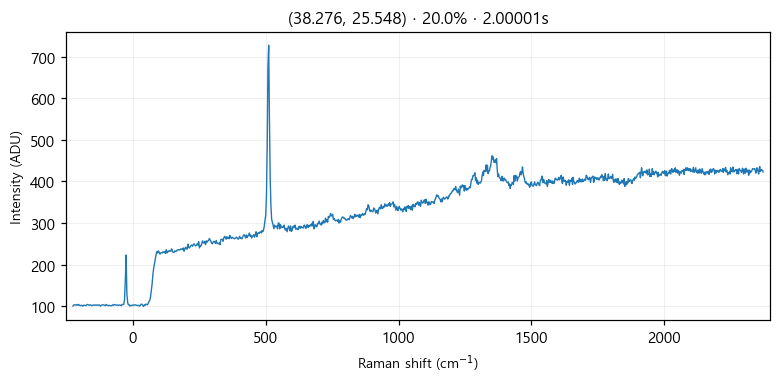

Data behind this chart, as committed beside it:
# laser_power_pct, 20.0
# exposure_time, 2
# laser_nm, 532
# mode, single
pixel_index, raman_shift_cm-1, wavelength_nm, intensity
0, -226.4, 525.7, 100.0
1, -223.3, 525.8, 103.0
2, -220.2, 525.9, 103.0
3, -217.2, 525.9, 103.0
4, -214.1, 526, 102.0
5, -211, 526.1, 104.0
6, -208, 526.2, 102.0
7, -204.9, 526.3, 104.0
8, -201.8, 526.4, 102.0
9, -198.8, 526.5, 101.0
10, -195.7, 526.5, 102.0
11, -192.7, 526.6, 102.0
12, -189.6, 526.7, 100.0
13, -186.5, 526.8, 102.0
14, -183.5, 526.9, 102.0
15, -180.4, 527, 102.0
16, -177.4, 527, 101.0
17, -174.3, 527.1, 103.0
18, -171.3, 527.2, 104.0
19, -168.2, 527.3, 103.0
20, -165.2, 527.4, 102.0
21, -162.1, 527.5, 103.0
22, -159.1, 527.6, 103.0
23, -156, 527.6, 101.0
24, -153, 527.7, 102.0
25, -150, 527.8, 102.0
26, -146.9, 527.9, 103.0
27, -143.9, 528, 102.0
28, -140.8, 528.1, 103.0
29, -137.8, 528.1, 102.0
30, -134.8, 528.2, 103.0
31, -131.7, 528.3, 102.0
32, -128.7, 528.4, 103.0
33, -125.7, 528.5, 102.0
34, -122.6, 528.6, 100.0
35, -119.6, 528.7, 102.0
36, -116.6, 528.7, 103.0
37, -113.5, 528.8, 103.0
38, -110.5, 528.9, 103.0
39, -107.5, 529, 102.0
40, -104.5, 529.1, 101.0
41, -101.4, 529.2, 104.0
42, -98.41, 529.3, 102.0
43, -95.39, 529.3, 102.0
44, -92.36, 529.4, 101.0
45, -89.35, 529.5, 102.0
46, -86.33, 529.6, 101.0
47, -83.31, 529.7, 101.0
48, -80.3, 529.8, 101.0
49, -77.28, 529.8, 103.0
50, -74.27, 529.9, 102.0
51, -71.26, 530, 104.0
52, -68.25, 530.1, 103.0
53, -65.24, 530.2, 103.0
54, -62.23, 530.3, 102.0
55, -59.22, 530.4, 103.0
... 968 more rows
